Dataset: learning (GitHub, morningsunshine0401/RUUN_GLUE). Classes: back, front, left, right.

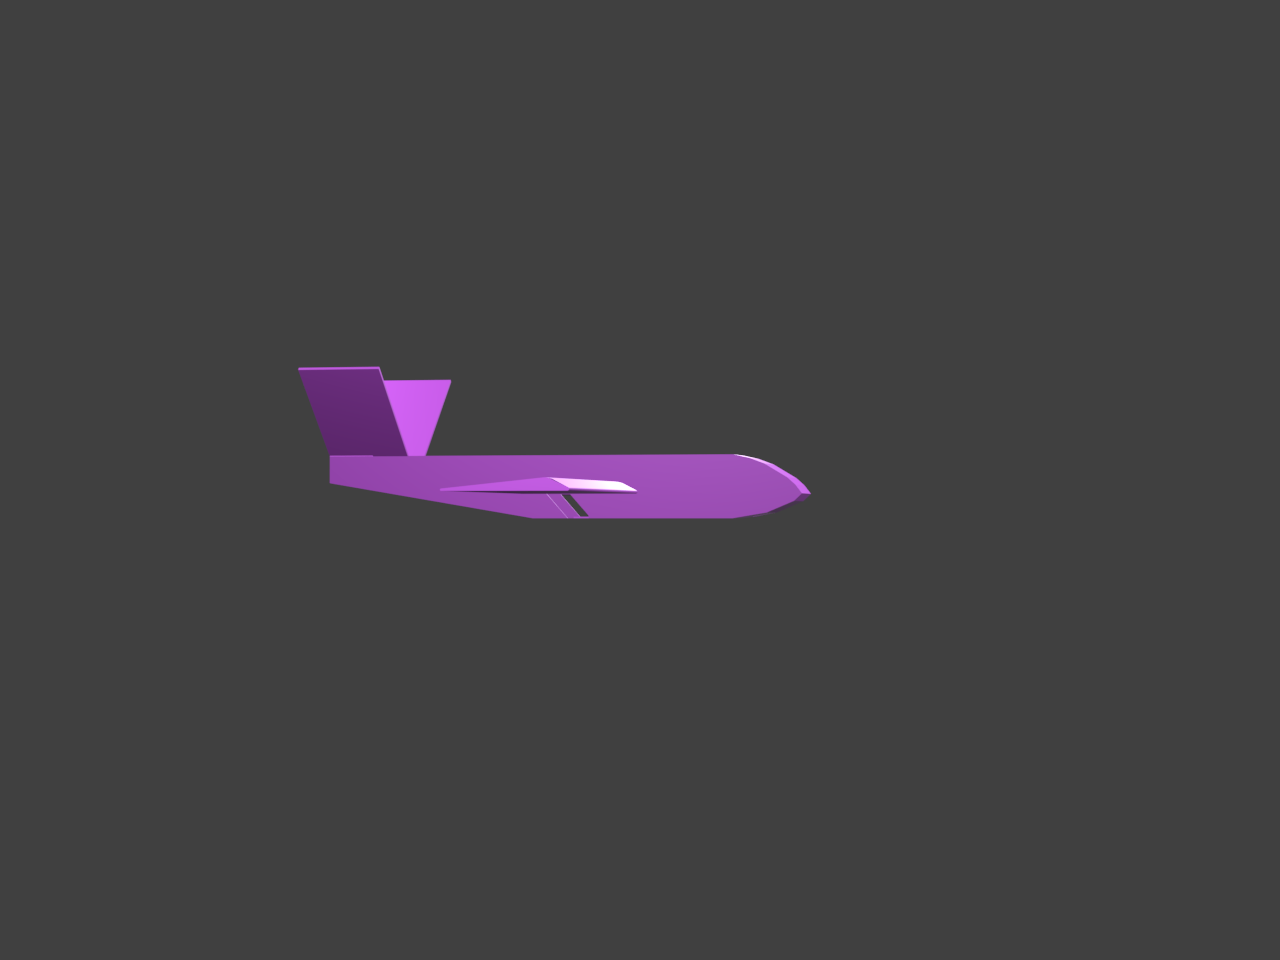
Label: right

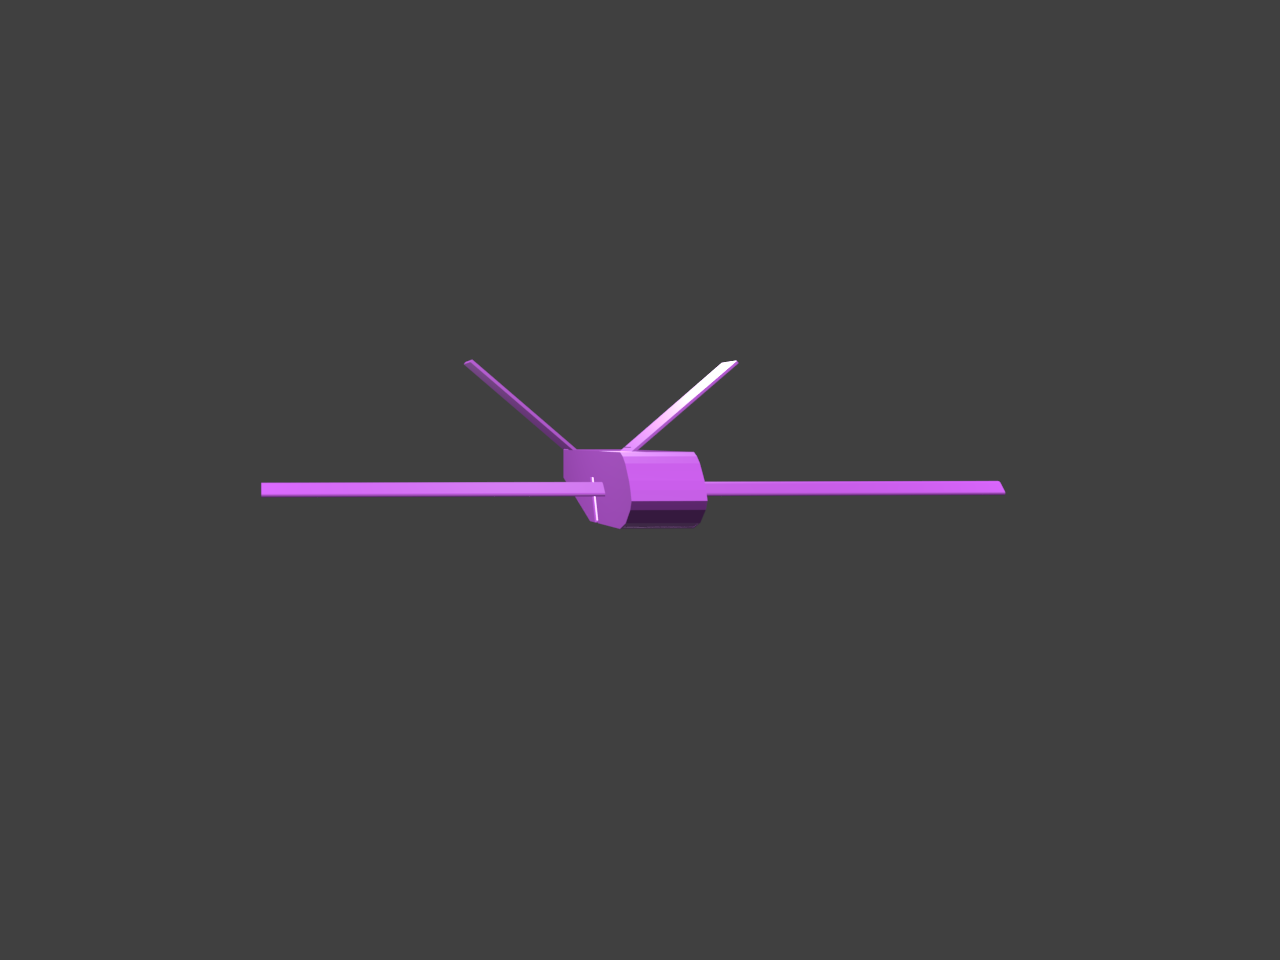
Label: front

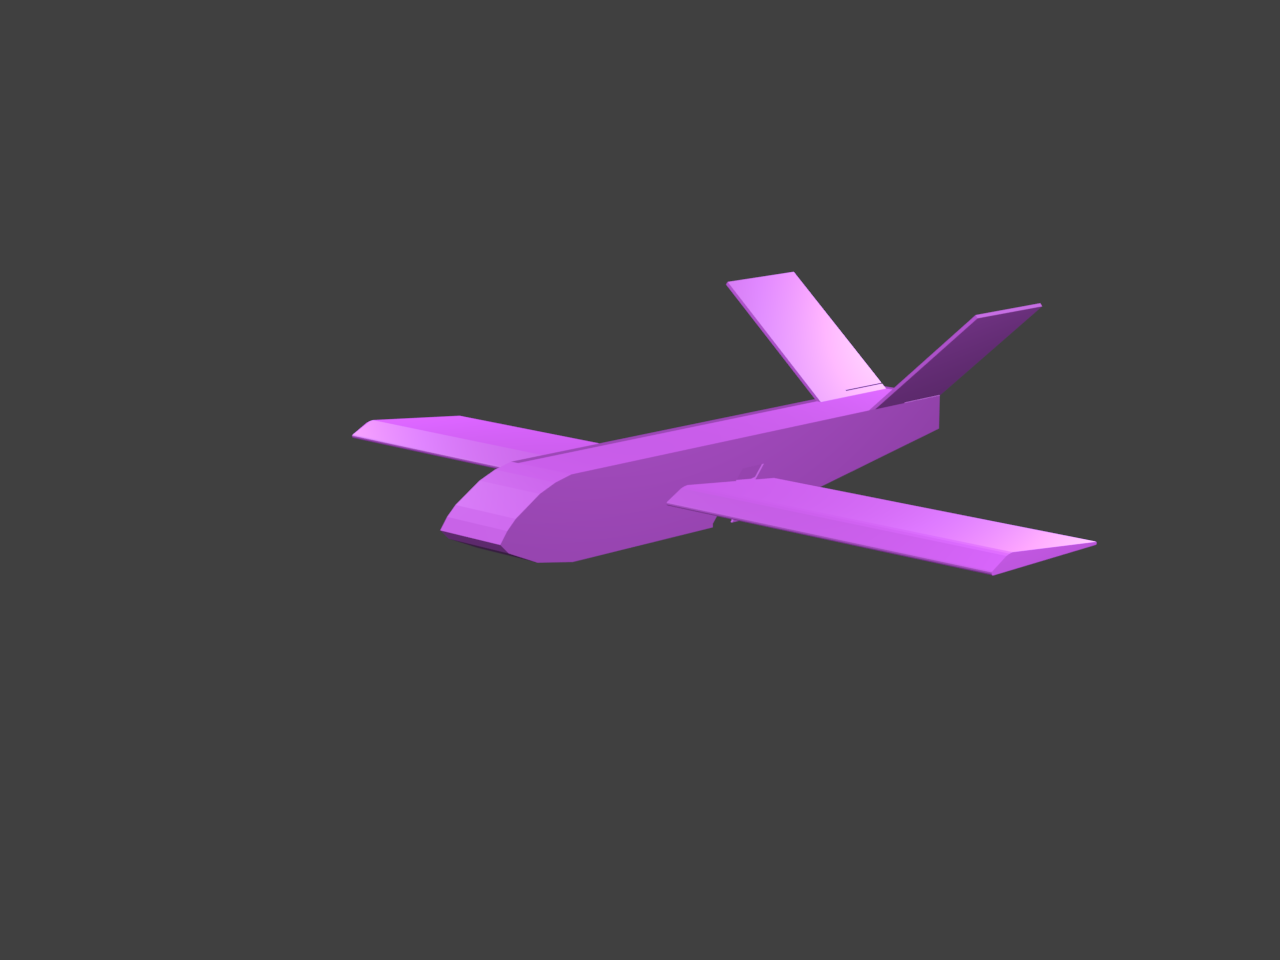
Label: left

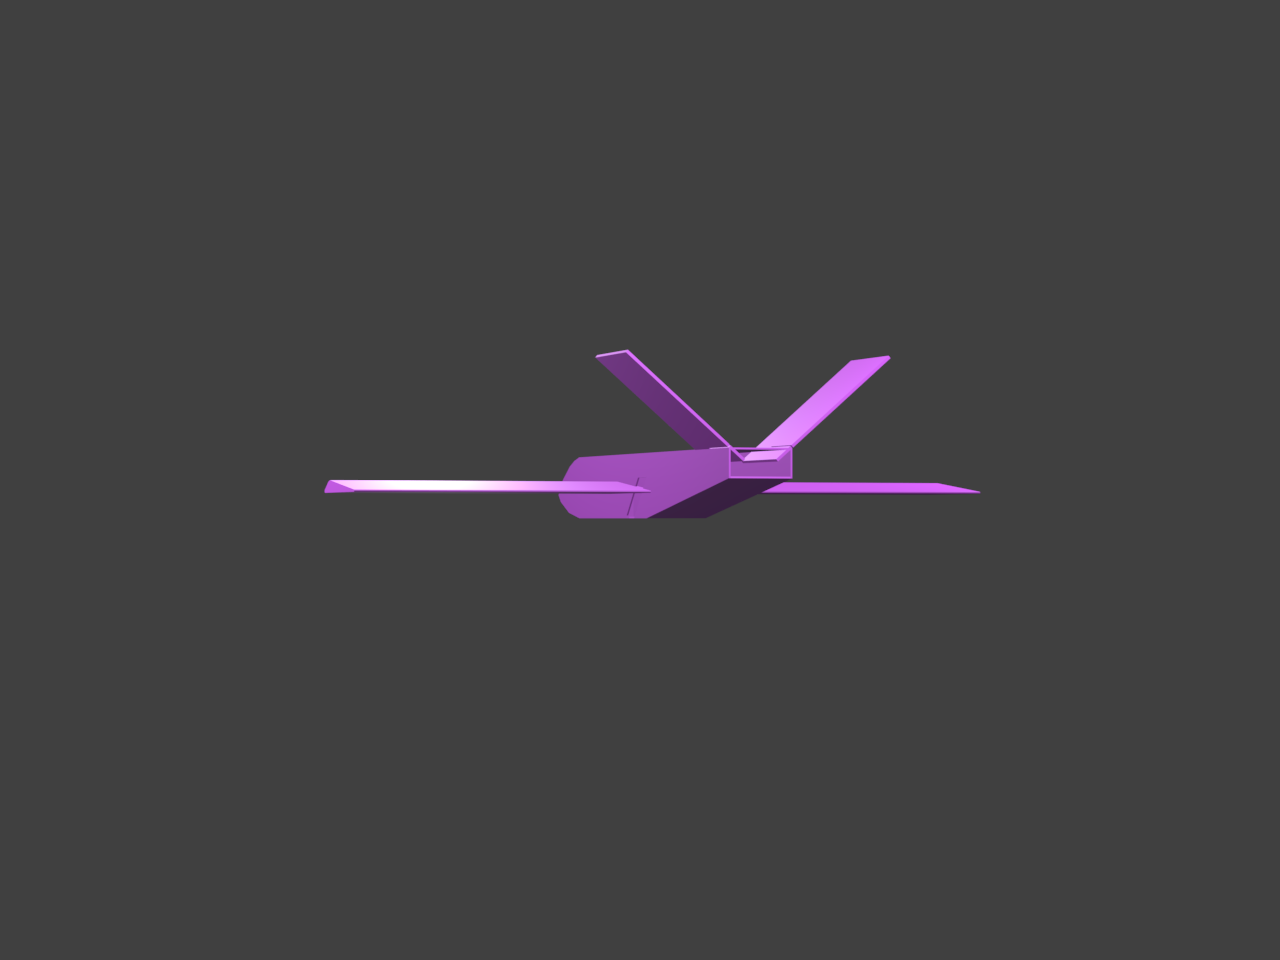
Label: back

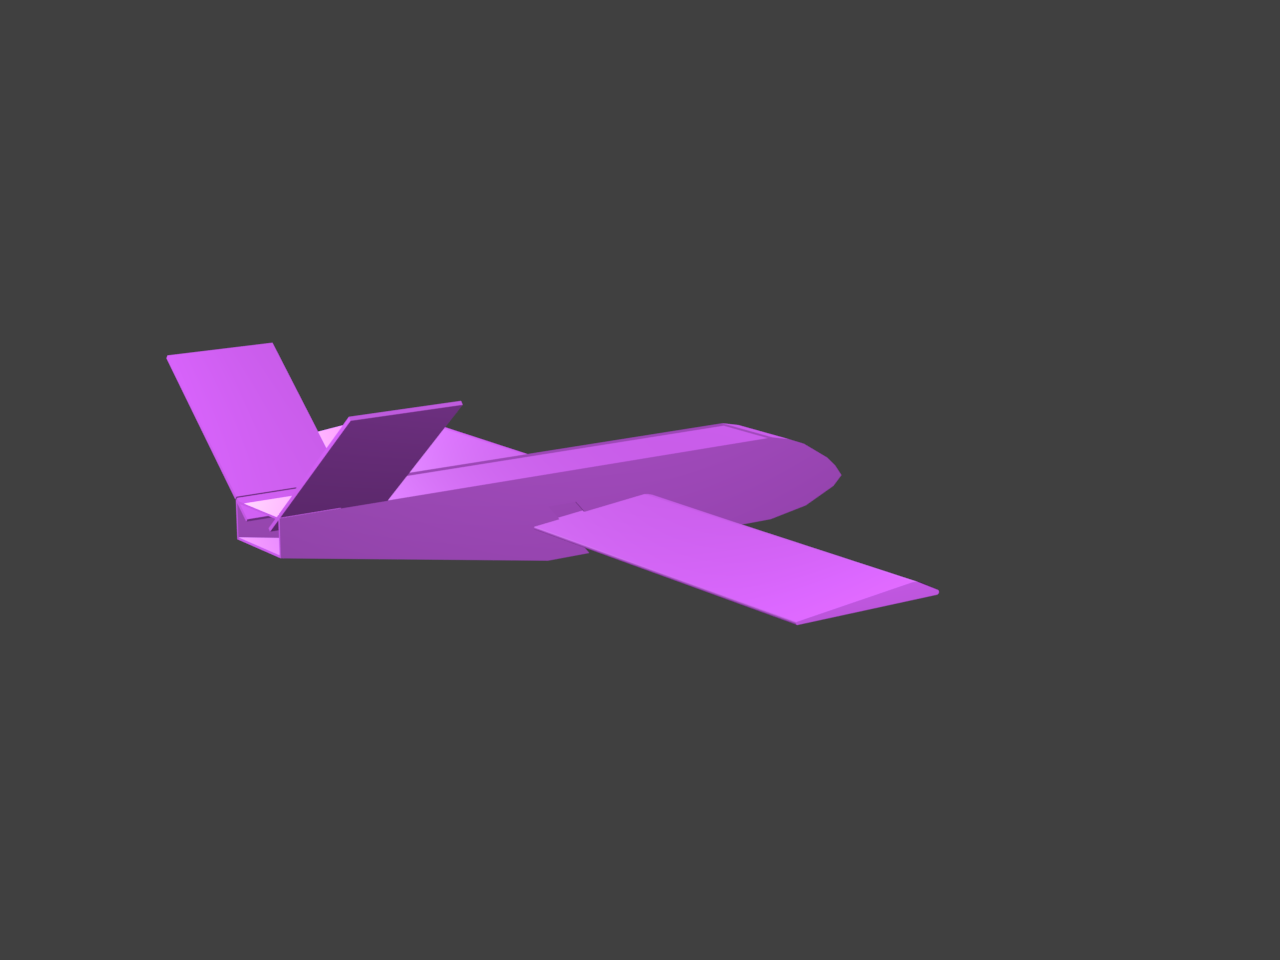
Label: right

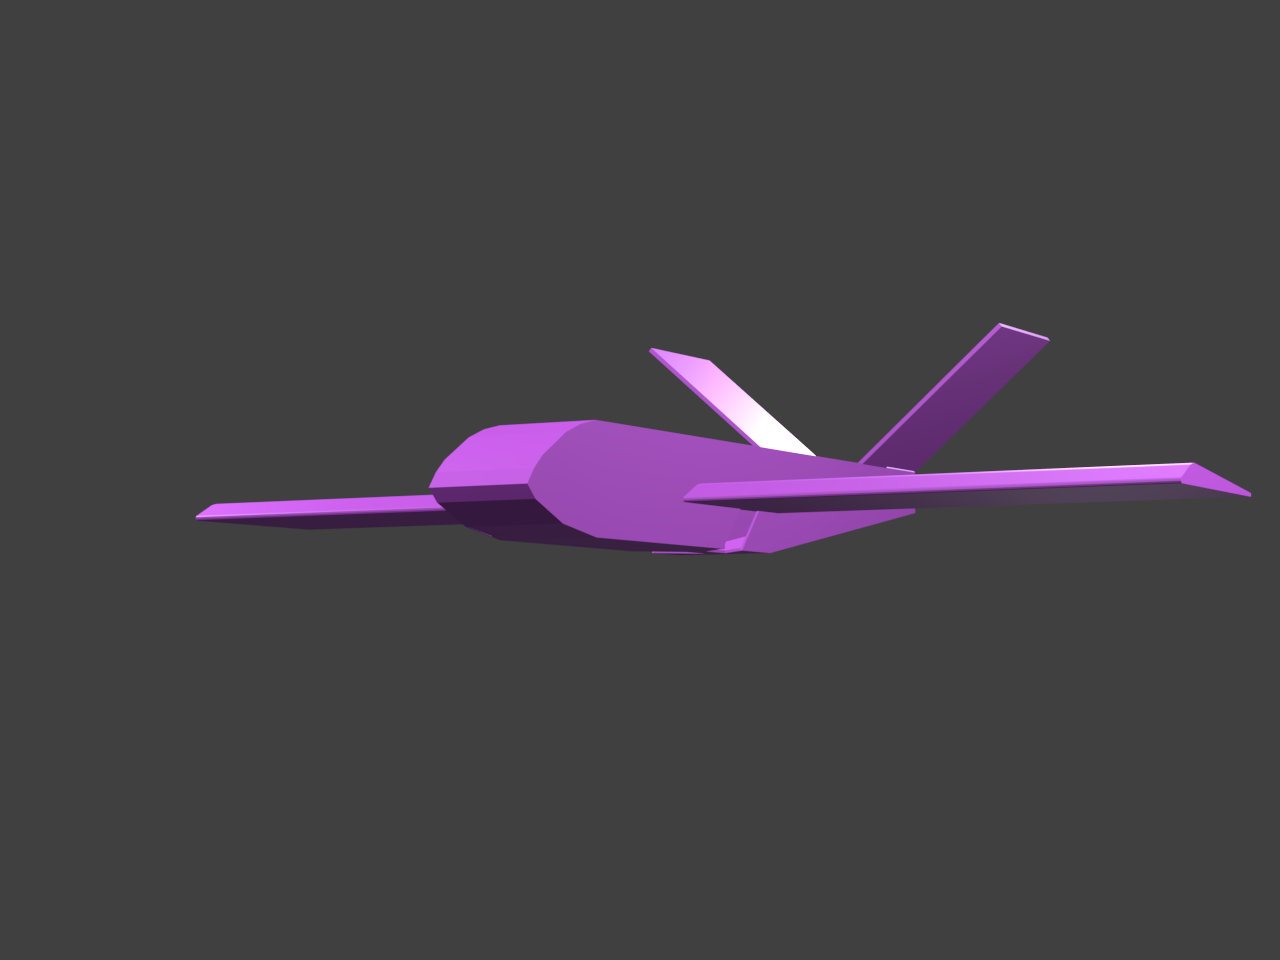
Label: front
